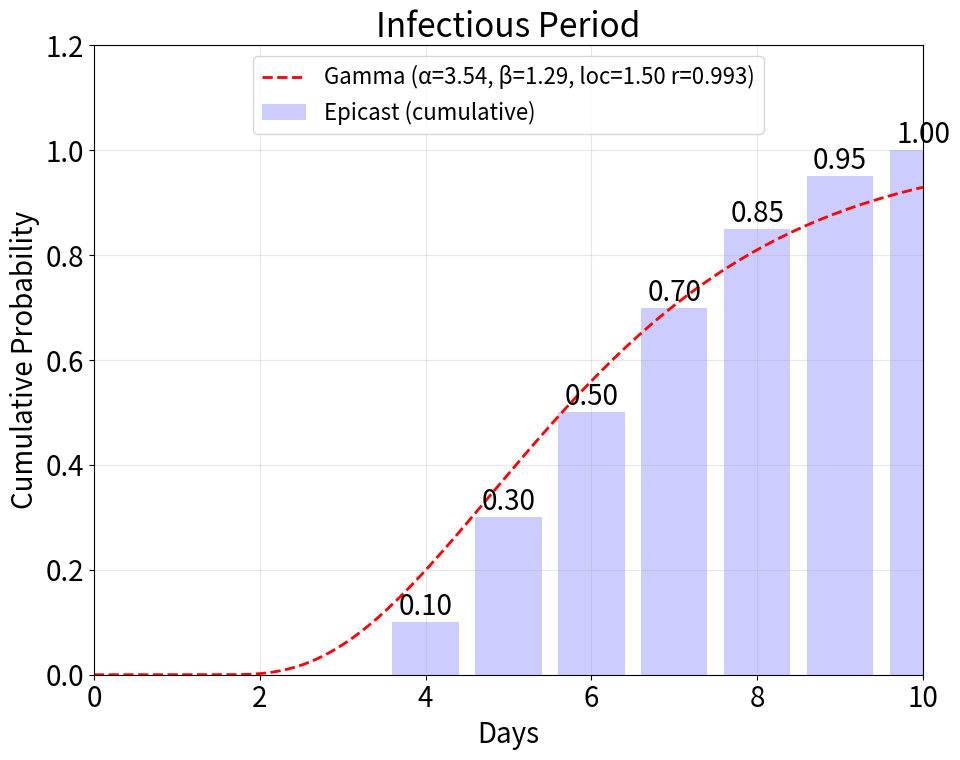

Recreate this plot in Python.
#!/usr/bin/env -S python -u

import numpy as np
import matplotlib.pyplot as plt
from scipy.stats import gamma, pearsonr
from scipy.optimize import minimize, differential_evolution
import sys

plt.rcParams.update({"font.size": 20})

# latent period
exposed_to_presymp = [0.0] * 1
exposed_to_presymp.extend([0.1, 0.25, 0.55, 0.66, 0.78, 0.85, 1.0])
# incubation period
incubation = [0.0] * 1
incubation.extend(exposed_to_presymp)
# infectious period - in epicast runs from 3 to 9 days, excluding the presymp infectious period, so this needs to start at 4
infectious = [0.0] * 4
infectious.extend([0.1, 0.3, 0.5, 0.7, 0.85, 0.95, 1.0])

transitions = [
    #(exposed_to_presymp, 2.82, 1.36, 0.0, "Exposed to Presymptomatic"),
    #(exposed_to_presymp, 6, 0.73, 0, "Exposed to Presymptomatic"),
    #(incubation, 2.82, 1.36, 1.0, "Incubation Period"),
    (infectious, 3.54, 1.29, 1.5, "Infectious Period"),
    #(infectious, 2.5, 1.3, 4.0, "Infectious Period"),
    #(exposed_to_presymp, 2.55, 1.34, 0.0, "Exposed to Presymptomatic"),
    #(incubation, 2.55, 1.34, 1.0, "Incubation Period"),
    #(infectious, 11.95, 0.51, 1.0, "Infectious Period"),
    #(exposed_to_presymp, 4, 0.8, 0.0, "Exposed to Presymptomatic"),
]


def cumulative_to_pmf(cum_probs):
    """Convert a cumulative probability array to a PMF (probability mass function).

    The cumulative array gives P(transition by day t). The PMF gives
    P(transition on exactly day t), accounting for the fact that an agent
    can only transition once (survival analysis / hazard model).
    """
    days = len(cum_probs)
    pmf = np.zeros(days)
    for t in range(days):
        if t == 0:
            pmf[t] = cum_probs[t]
        else:
            # P(transition on day t) = P(not yet transitioned by t-1) * P(transition by t | not yet)
            # = (1 - cum_probs[t-1]) * hazard[t]
            # But more directly: pmf[t] = cum_probs[t] - cum_probs[t-1]
            pmf[t] = cum_probs[t] - cum_probs[t - 1]
    return pmf


def fit_gamma_to_pmf(days, pmf, title=""):
    """Fit a gamma distribution to an empirical PMF using least-squares optimization.

    Uses differential evolution for a global search followed by local refinement,
    minimizing the sum of squared differences between the gamma PDF and the empirical PMF.

    Returns (shape, loc, scale) that best fit the PMF.
    """
    # Normalize PMF (in case it doesn't sum to exactly 1)
    pmf = np.array(pmf, dtype=float)
    pmf_sum = pmf.sum()
    if pmf_sum > 0:
        pmf = pmf / pmf_sum

    x = np.arange(len(days))

    def objective(params):
        shape, loc, scale = params
        if shape <= 0 or scale <= 0:
            return 1e10
        # Evaluate gamma PDF at each integer day
        pdf_vals = gamma.pdf(x, a=shape, loc=loc, scale=scale)
        # Normalize so it sums to 1 over the support
        pdf_sum = pdf_vals.sum()
        if pdf_sum <= 0:
            return 1e10
        pdf_vals = pdf_vals / pdf_sum
        # Least-squares residual
        return np.sum((pdf_vals - pmf) ** 2)

    # Global search with differential evolution
    bounds = [(0.5, 50.0), (-2.0, 5.0), (0.1, 50.0)]
    result_global = differential_evolution(
        objective,
        bounds,
        rng=42,
        maxiter=2000,
        tol=1e-10,
        polish=True,
        workers=1,
    )

    # Local refinement from the global best
    result_local = minimize(
        objective,
        result_global.x,
        method="Nelder-Mead",
        options={"xatol": 1e-10, "fatol": 1e-12, "maxiter": 50000},
    )

    best = result_local.x if result_local.fun < result_global.fun else result_global.x
    shape_fit, loc_fit, scale_fit = best

    if title:
        print(f"  Optimized gamma fit (least-squares on PMF):")
        print(f"    shape (α): {shape_fit:.4f}")
        print(f"    loc:       {loc_fit:.4f}")
        print(f"    scale (β): {scale_fit:.4f}")
        print(f"    residual:  {min(result_local.fun, result_global.fun):.6e}")

    return shape_fit, loc_fit, scale_fit


figsize = (10,8) if len(transitions) == 1 else (20,8)

fig, axes = plt.subplots(1, len(transitions), figsize=figsize)

for idx, (trans_probs, shape, scale, loc, title) in enumerate(transitions):
    if len(transitions) == 1:
        ax = axes
    else:
        ax = axes[idx]

    days = len(trans_probs)
    day_indices = list(range(days))

    print(f"{title}")

    # --- Convert cumulative probs to PMF ---
    pmf = cumulative_to_pmf(trans_probs)

    # --- Fit gamma to the PMF via optimization ---
    shape_opt, loc_opt, scale_opt = fit_gamma_to_pmf(day_indices, pmf, title=title)

    # --- Also do MLE fit on samples for comparison ---
    num_agents = 100000
    day_counts = [0] * days
    agent_days = []
    for i in range(num_agents):
        for t in range(days):
            if np.random.uniform() <= trans_probs[t]:
                day_counts[t] += 1
                agent_days.append(t)
                break

    fshape_mle, loc_mle, fscale_mle = gamma.fit(agent_days, floc=0)
    print(f"  MLE gamma fit (from simulated samples):")
    print(f"    shape (α): {fshape_mle:.4f}")
    print(f"    loc:       {loc_mle:.4f}")
    print(f"    scale (β): {fscale_mle:.4f}")

    # --- Plot Epicast cumulative probabilities as bars ---
    bars = ax.bar(
        range(days),
        trans_probs,
        color="blue",
        alpha=0.2,
        label="Epicast (cumulative)",
    )
    for i, (bar, prob) in enumerate(zip(bars, trans_probs)):
        height = bar.get_height()
        if prob > 0:
            ax.text(
                bar.get_x() + bar.get_width() / 2,
                height,
                f"{prob:.2f}",
                ha="center",
                va="bottom",
                fontsize=20,
            )

    x_cont = np.linspace(0, days - 1, 10000)
    #x_cont = np.linspace(0, 12, 10000)

    # --- Plot original manually-tuned gamma (red) ---
    gamma_manual = gamma.cdf(x_cont, a=shape, loc=loc, scale=scale)
    corr_manual = pearsonr(
        np.interp(np.linspace(0, 1, days), np.linspace(0, 1, len(gamma_manual)), gamma_manual),
        trans_probs,
    )[0]
    ax.plot(
        x_cont,
        gamma_manual,
        "r--",
        lw=2,
        label=f"Gamma (α={shape:.2f}, β={scale:.2f}, loc={loc:.2f} r={corr_manual:.3f})",
    )

    if False:
        # --- Plot MLE-fitted gamma (orange) ---
        gamma_mle = gamma.cdf(x_cont, a=fshape_mle, loc=loc_mle, scale=fscale_mle)
        corr_mle = pearsonr(
            np.interp(np.linspace(0, 1, days), np.linspace(0, 1, len(gamma_mle)), gamma_mle),
            trans_probs,
        )[0]
        ax.plot(
            x_cont,
            gamma_mle,
            color="orange",
            lw=2,
            linestyle="-.",
            label=f"MLE gamma (α={fshape_mle:.2f}, β={fscale_mle:.2f}, loc={loc:.2f} , r={corr_mle:.3f})",
        )

        # --- Plot optimized gamma (green) ---
        gamma_opt = gamma.cdf(x_cont, a=shape_opt, loc=loc_opt, scale=scale_opt)
        corr_opt = pearsonr(
            np.interp(np.linspace(0, 1, days), np.linspace(0, 1, len(gamma_opt)), gamma_opt),
            trans_probs,
        )[0]
        ax.plot(
            x_cont,
            gamma_opt,
            "g-",
            lw=2,
            label=f"Optimized gamma (α={shape_opt:.2f}, β={scale_opt:.2f}, loc={loc:.2f} , r={corr_opt:.3f})",
        )

    print(f"  Pearson r vs Epicast cumulative probs:")
    print(f"    Manual:    {corr_manual:.4f}")
    #print(f"    MLE:       {corr_mle:.4f}")
    #print(f"    Optimized: {corr_opt:.4f}")
    print()

    ax.set_xlim(0, days - 1)
    ax.set_ylim(0, 1.2)
    ax.set_xlabel("Days")
    ax.set_ylabel("Cumulative Probability")
    ax.set_title(title)
    ax.grid(True, alpha=0.3)
    ax.legend(fontsize=16, loc="upper center", bbox_to_anchor=(0.5, 1.0))

plt.tight_layout()
plt.savefig("epicast_transitions_comparison.png", bbox_inches="tight", dpi=300)
plt.show()
